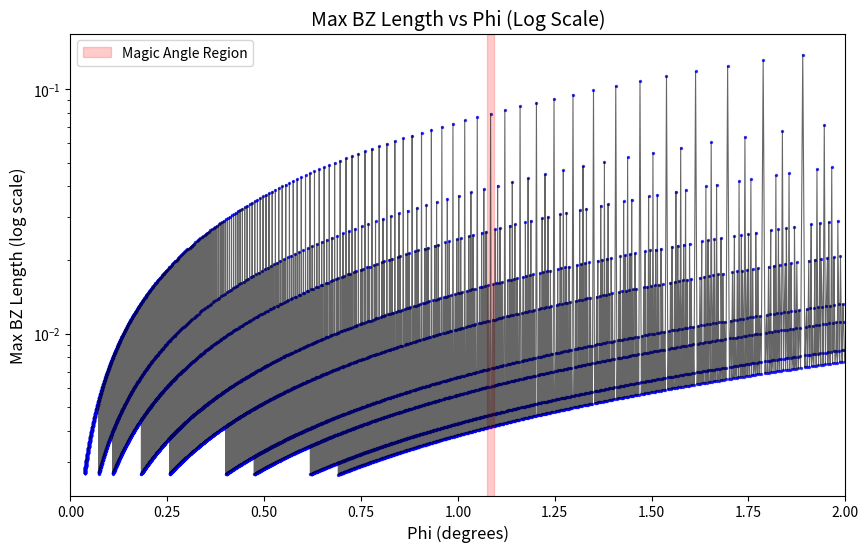

Write the Python code that produced this figure.

import numpy as np
import matplotlib.pyplot as plt
from sympy import primerange

def phi(n, s):
    return np.degrees(np.arccos((3 * n**2 + 3 * n * s + (s**2) / 2) / (3 * n**2 + 3 * n * s + s**2)))

def bz_length(n, s):
    return (4 * np.pi / 3) / np.sqrt(3 * n**2 + 3 * n * s + s**2)

n_values = np.arange(1, 900, 1)
s_values = [1] + list(primerange(1, 20))

phi_dict = {}
ns_dict = {}

for n in n_values:
    for s in s_values:
        phi_value = phi(n, s)
        if 0 <= phi_value <= 2:
            bz_len = bz_length(n, s)
            if phi_value not in phi_dict or bz_len > phi_dict[phi_value]:
                phi_dict[phi_value] = bz_len
                ns_dict[phi_value] = (n, s)  

sorted_phi = np.array(sorted(phi_dict.keys()))
max_bz_lengths = np.array([phi_dict[p] for p in sorted_phi])

fig, ax = plt.subplots(figsize=(10, 6))
ax.scatter(sorted_phi, max_bz_lengths, s=2, color='blue', alpha=0.7)
ax.plot(sorted_phi, max_bz_lengths, linestyle='-', linewidth=0.8, color='black', alpha=0.6)
ax.axvspan(phi(30, 1)-0.01, phi(30, 1)+0.01, color='red', alpha=0.2, label='Magic Angle Region')
ax.set_xlim(0, 2)
ax.set_yscale('log')
ax.set_title("Max BZ Length vs Phi (Log Scale)", fontsize=14)
ax.set_xlabel("Phi (degrees)", fontsize=12)
ax.set_ylabel("Max BZ Length (log scale)", fontsize=12)
ax.legend()

def on_click(event):
    if event.xdata is None or event.ydata is None:
        return  

    closest_phi = min(sorted_phi, key=lambda x: abs(x - event.xdata))
    closest_n, closest_s = ns_dict[closest_phi]
    closest_bz_len = phi_dict[closest_phi]

    print(f"Clicked Point -> n: {closest_n}, s: {closest_s}, phi: {closest_phi:.6f}, BZ Length: {closest_bz_len:.6f}")

fig.canvas.mpl_connect('button_press_event', on_click)

plt.show()
